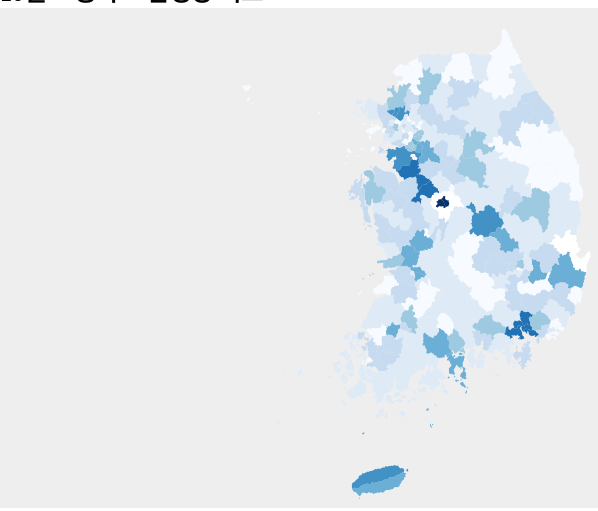
D3 v3 page, settled after 360 driven frames (6 s of simulated time); the page loaded 2 data file(s).


    var width = 960,
        height = 500;

    var svg = d3.select("#chart").append("svg")
        .attr("width", width)
        .attr("height", height);

    var projection = d3.geo.mercator()
        .center([128, 36])
        .scale(4000)
        .translate([width/2, height/2]);

    var path = d3.geo.path()
        .projection(projection);

    var quantize = d3.scale.quantize()
        .domain([0, 36])
        .range(d3.range(9).map(function(i) { return "p" + i; }));

    var popByName = d3.map();

    queue()
        .defer(d3.json, "./data/municipalities-topo-simple.json")
        .defer(d3.csv, "./data/10월시도별사고횟수.csv", function(d) {
            popByName.set(d.code,+d.count);
        })
        .await(ready);

    function ready(error, data) {
      var features = topojson.feature(data, data.objects["municipalities-geo"]).features;

      features.forEach(function(d) {
        d.properties.count = popByName.get(d.properties.code);
        d.properties.density = d.properties.count;
        d.properties.quantized = quantize(d.properties.density);
      });


      svg.selectAll("path")
          .data(features)
        .enter().append("path")
          .attr("class", function(d) { return "municipality " + d.properties.quantized; })
          .attr("d", path)
          .attr("id", function(d) { return d.properties.code; })
        .append("title")
        .text(function(d) { return d.properties.name + ": " + d.properties.count + "회" });

    }


    

### data: data/municipalities-topo-simple.json
{
 "type": "Topology",
 "transform": {
  "scale": [
   0.0001991,
   0.0001707
  ],
  "translate": [
   124.6,
   33.11
  ]
 },
 "objects": {
  "municipalities-geo": {
   "type": "GeometryCollection",
   "geometries": [
    "{... 3 keys}",
    "{... 3 keys}",
    "{... 3 keys}",
    "{... 3 keys}",
    "{... 3 keys}",
    "{... 3 keys}",
    "{... 3 keys}",
    "{... 3 keys}",
    "... 243 more items"
   ]
  }
 },
 "arcs": [
  [
   [
    8433,
    376
   ],
   [
    42,
    -54
   ],
   [
    -53,
    -37
   ],
   [
    -32,
    56
   ],
   [
    43,
    35
   ]
  ],
  [
   [
    7912,
    991
   ],
   [
    39,
    63
   ],
   [
    129,
    20
   ],
   [
    144,
    -70
   ],
   [
    65,
    7
   ],
   [
    55,
    46
   ],
   [
    73,
    20
   ],
   [
    81,
    96
   ],
   "... 35 more items"
  ],
  [
   [
    11605,
    2172
   ],
   [
    46,
    -59
   ],
   [
    120,
    4
   ],
   [
    19,
    -68
   ],
   [
    -68,
    -58
   ],
   [
    -14,
    -81
   ],
   [
    67,
    -55
   ],
   [
    -25,
    -40
   ],
   "... 48 more items"
  ],
  [
   [
    11867,
    2421
   ],
   [
    53,
    -63
   ],
   [
    26,
    -76
   ],
   [
    -23,
    -74
   ],
   [
    -96,
    20
   ],
   [
    -34,
    67
   ],
   [
    74,
    126
   ]
  ],
  [
   [
    7912,
    991
   ],
   [
    -45,
    62
   ],
   [
    33,
    40
   ],
   [
    -23,
    145
   ],
   [
    30,
    132
   ],
   [
    113,
    108
   ],
   [
    52,
    8
   ],
   [
    63,
    60
   ],
   "... 45 more items"
  ],
  [
   [
    8762,
    4946
   ],
   [
    23,
    -64
   ],
   [
    -74,
    -5
   ],
   [
    16,
    -84
   ],
   [
    -47,
    -3
   ],
   [
    -58,
    100
   ],
   [
    140,
    56
   ]
  ],
  [
   [
    17939,
    15607
   ],
   [
    1,
    -83
   ],
   [
    115,
    -51
   ],
   [
    72,
    -183
   ],
   [
    -2,
    -98
   ],
   [
    17,
    -51
   ],
   [
    -12,
    -76
   ],
   [
    -89,
    -31
   ],
   "... 17 more items"
  ],
  [
   [
    18935,
    14640
   ],
   [
    -53,
    -30
   ],
   [
    17,
    -93
   ],
   [
    33,
    -75
   ],
   [
    -9,
    -61
   ],
   [
    -49,
    -86
   ],
   [
    13,
    -106
   ],
   [
    98,
    -93
   ]
  ],
  "... 1,136 more items"
 ]
}

### data: data/10월시도별사고횟수.csv
?code, name, count
32030, 강릉시, 8
32400, 고성군, 3
32040, 동해시, 6
32070, 삼척시, 0
32060, 속초시, 4
32380, 양구군, 4
32410, 양양군, 7
32330, 영월군, 3
32020, 원주시, 13
32390, 인제군, 2
32350, 정선군, 3
32360, 철원군, 5
32010, 춘천시, 9
32050, 태백시, 2
32340, 평창군, 8
32310, 홍천군, 5
32370, 화천군, 1
32320, 횡성군, 7
31370, 가평군, 5
31103, 고양시, 20
31101, 고양시, 20
31104, 고양시, 20
31110, 과천시, 1
31060, 광명시, 4
31250, 광주시, 5
31120, 구리시, 5
31160, 군포시, 3
31230, 김포시, 10
31130, 남양주시, 8
31080, 동두천시, 2
31053, 부천시, 12
31052, 부천시, 12
31051, 부천시, 12
31023, 성남시, 12
31022, 성남시, 12
31021, 성남시, 12
31014, 수원시, 14
31013, 수원시, 14
31012, 수원시, 14
31011, 수원시, 14
31150, 시흥시, 6
31092, 안산시, 9
31091, 안산시, 9
31220, 안성시, 11
31042, 안양시, 9
31041, 안양시, 9
31260, 양주시, 9
31380, 양평군, 10
31320, 여주시, 6
31350, 연천군, 1
31140, 오산시, 1
31193, 용인시, 16
31192, 용인시, 16
31191, 용인시, 16
31170, 의왕시, 2
31030, 의정부시, 6
31210, 이천시, 10
31200, 파주시, 13
31070, 평택시, 24
31270, 포천시, 12
... 189 more rows